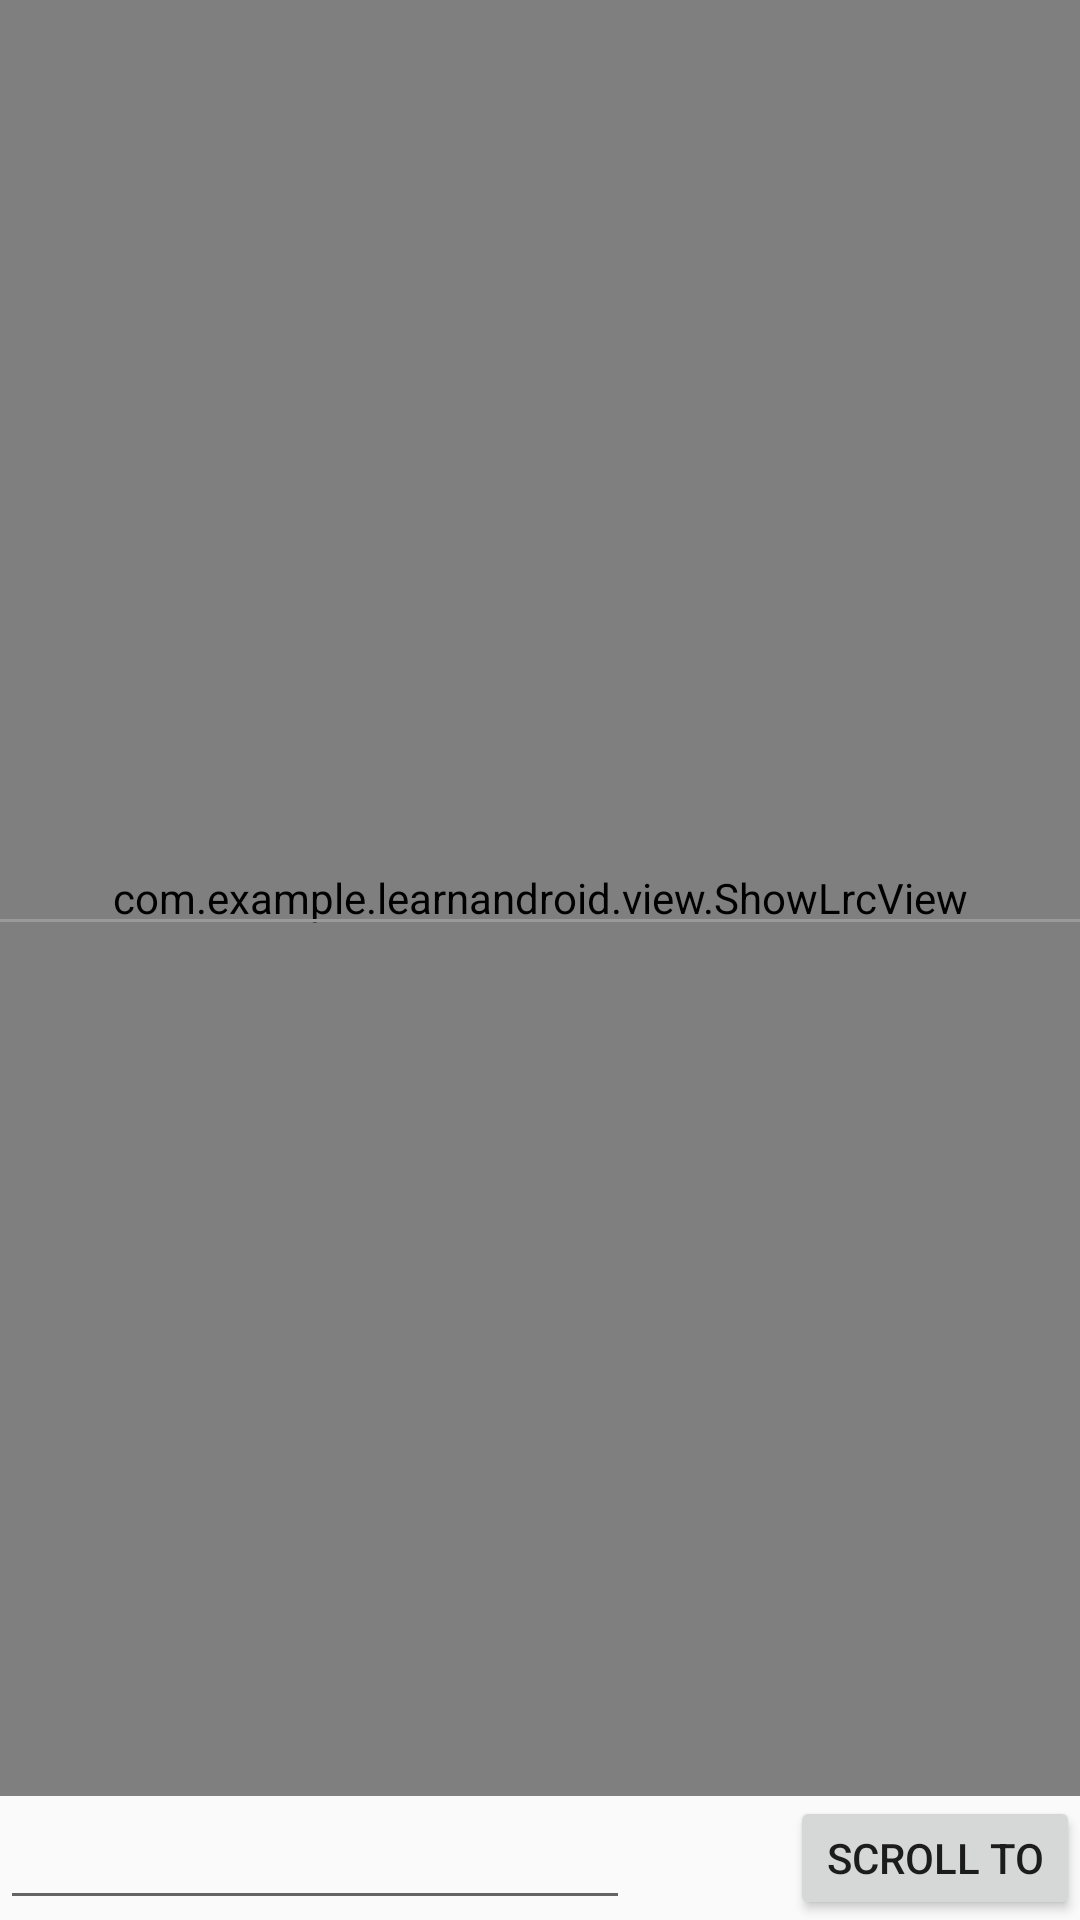

Reconstruct the res/layout file that produces this screen, plus the resources it refers to.
<!-- AndroidManifest.xml: application theme Theme.LearnAndroid -->
<!-- res/layout/fragment_lcy.xml -->
<?xml version="1.0" encoding="utf-8"?>
<RelativeLayout xmlns:android="http://schemas.android.com/apk/res/android"
    xmlns:tools="http://schemas.android.com/tools" android:layout_width="match_parent"
    android:layout_height="match_parent"
    android:background="@drawable/default_image_round"
    tools:context=".main.LrcActivity">

    <EditText
        android:layout_width="wrap_content"
        android:layout_height="wrap_content"
        android:inputType="number"
        android:ems="10"
        android:id="@+id/editText"
        android:layout_alignParentBottom="true"
        android:layout_alignParentLeft="true"
        android:layout_alignParentStart="true" />

    <Button
        android:layout_width="wrap_content"
        android:layout_height="wrap_content"
        android:text="scroll to"
        android:id="@+id/button"
        android:layout_alignTop="@+id/editText"
        android:layout_alignParentRight="true"
        android:layout_alignParentEnd="true" />

    <RelativeLayout
        android:layout_width="match_parent"
        android:layout_height="match_parent"
        android:layout_alignParentTop="true"
        android:layout_centerHorizontal="true"
        android:layout_above="@+id/editText">

        <com.example.learnandroid.view.ShowLrcView
            android:layout_width="match_parent"
            android:layout_height="match_parent"
            android:id="@+id/view"
            android:layout_centerVertical="true"
            android:layout_centerHorizontal="true" />

        <View
            android:layout_width="match_parent"
            android:layout_height="2dp"
            android:background="@null"
            android:id="@+id/imageView"
            android:layout_centerVertical="true"
            android:layout_centerHorizontal="true" />
        <View
            android:layout_below="@id/imageView"
            android:layout_width="match_parent"
            android:layout_height="1dp"
            android:layout_marginTop="6dp"
            android:background="#999999"
            android:id="@+id/imageView2"
            android:layout_centerVertical="true"
            android:layout_centerHorizontal="true" />
    </RelativeLayout>
</RelativeLayout>
<!-- resources referenced by this layout -->
<resources>
  <style name="Theme.LearnAndroid" parent="Theme.Design.Light.NoActionBar">
          <item name="colorOnPrimary">@color/hui_2</item>
          <item name="android:statusBarColor" tools:targetApi="l">?attr/colorOnPrimary</item>
          <item name="android:popupMenuStyle">@style/PopupMenu</item>
      </style>
  <color name="hui_2">#FFBBBBBB</color>
  <style name="PopupMenu" parent="@android:style/Widget.PopupMenu">
          <item name="android:popupBackground">@drawable/popup_menu_bg</item>
      </style>
</resources>
